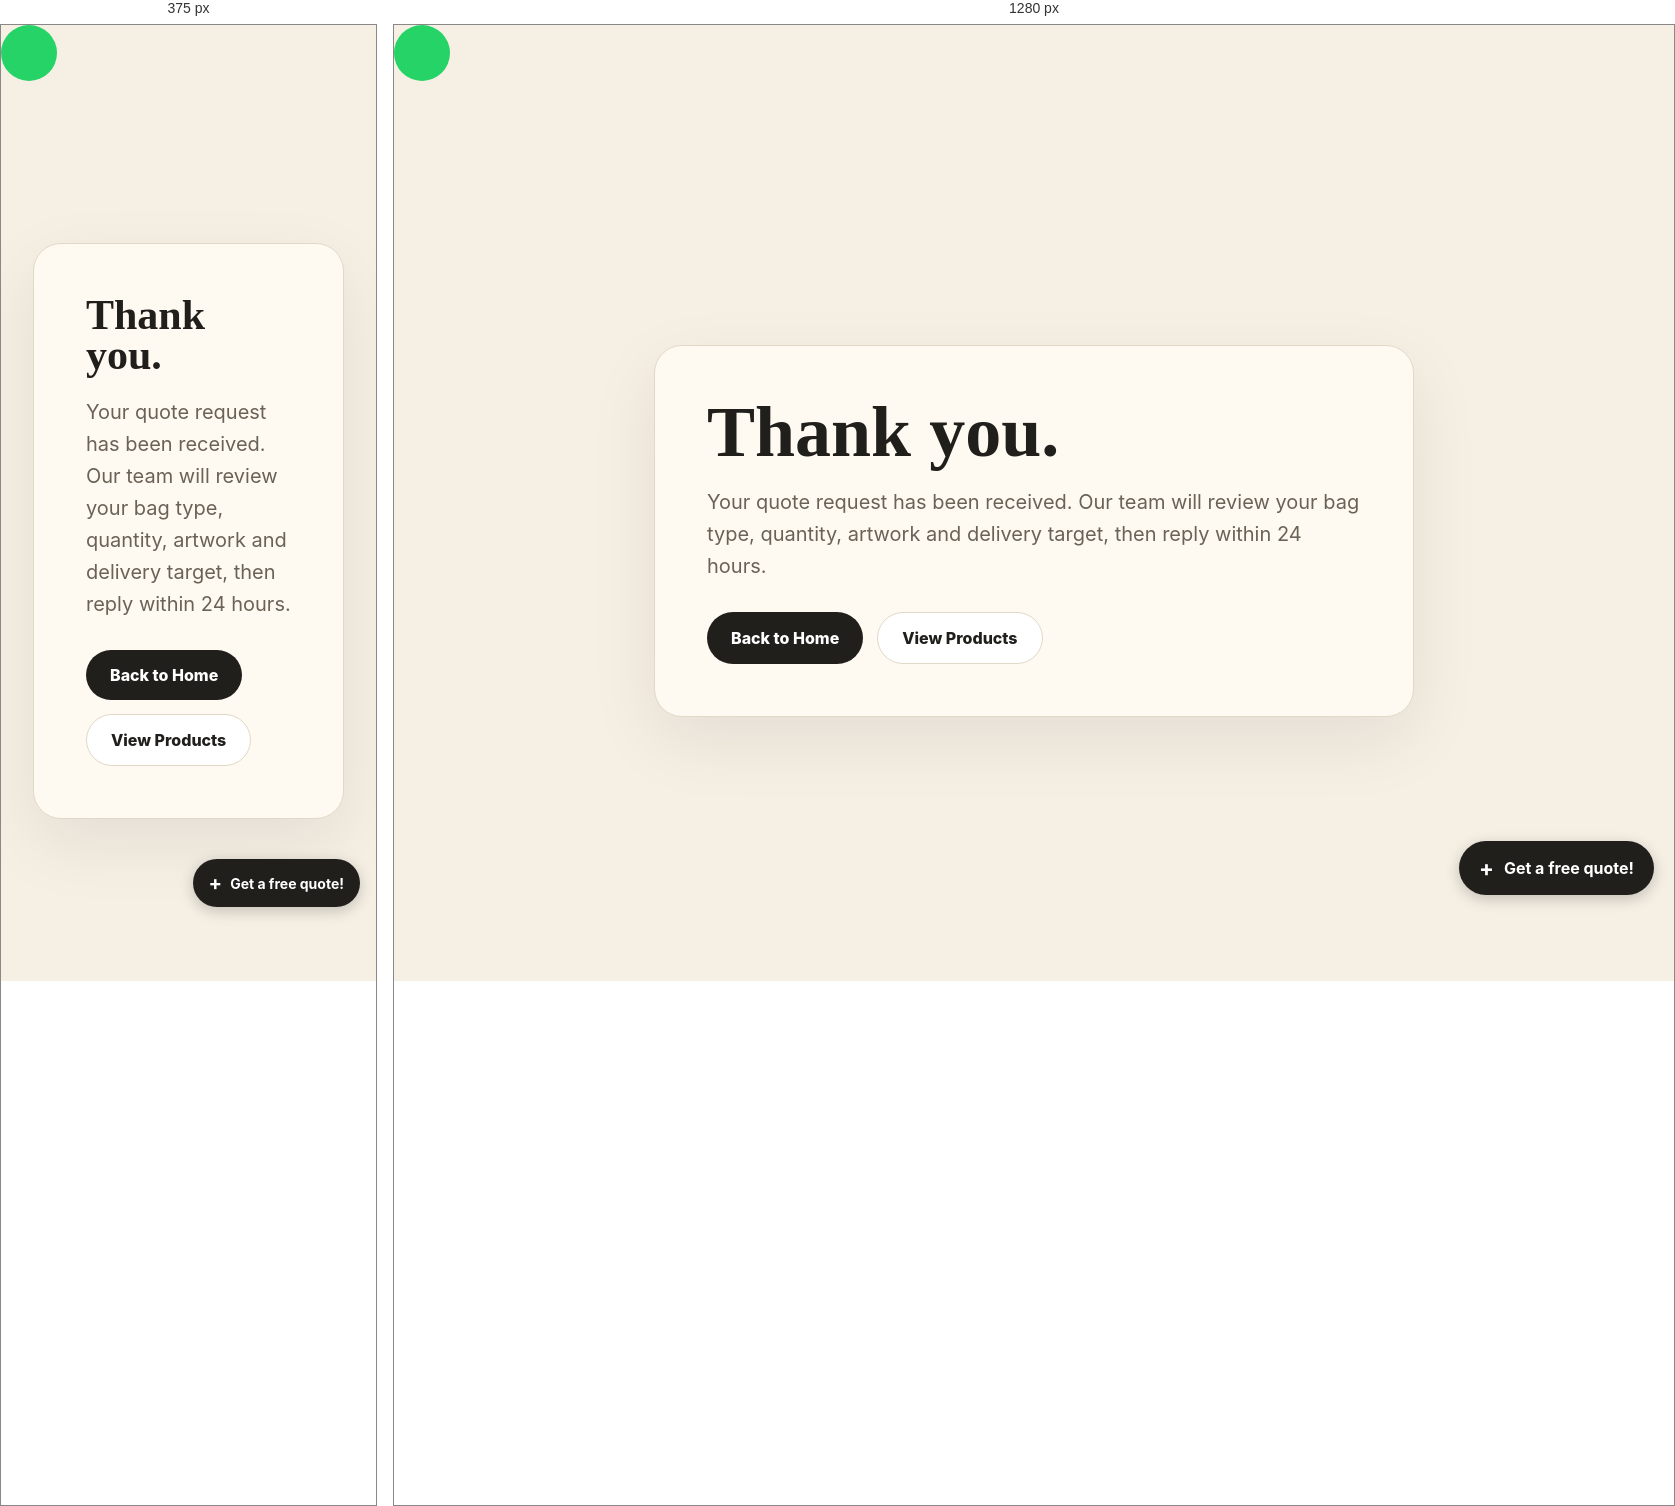
Rendered at 375 px and 1280 px, left to right.

<!-- file: thank-you.html -->
<!doctype html>
<html lang="en">
<head>
    <meta charset="UTF-8">
    
  
  <meta name="viewport" content="width=device-width, initial-scale=1" />
  <title>Thank You | Cottonvalle</title>
  <meta name="robots" content="noindex,follow" />
  <style>
    :root{--bg:#f5efe4;--ink:#201f1c;--muted:#6b6257;--card:#fffaf1;--line:#e2d8c8;}
    *{box-sizing:border-box}body{margin:0;font-family:Inter,Arial,sans-serif;background:var(--bg);color:var(--ink)}
    .wrap{min-height:100vh;display:grid;place-items:center;padding:32px}.card{max-width:760px;width:100%;background:var(--card);border:1px solid var(--line);border-radius:28px;padding:52px;box-shadow:0 24px 70px rgba(32,31,28,.08)}
    h1{font-family:Georgia,serif;font-size:clamp(42px,7vw,72px);line-height:.95;margin:0 0 20px}.lead{font-size:20px;line-height:1.6;color:var(--muted);margin:0 0 30px}.actions{display:flex;gap:14px;flex-wrap:wrap}.btn{display:inline-flex;align-items:center;justify-content:center;border-radius:999px;padding:15px 24px;text-decoration:none;font-weight:800}.primary{background:#201f1c;color:#fff}.secondary{border:1px solid var(--line);color:#201f1c;background:#fff}
  .floating-quote-btn{position:fixed;right:20px;bottom:30px;z-index:999;display:flex;align-items:center;gap:10px;min-height:54px;padding:0 20px;border-radius:999px;background:#201f1c;color:#fff;font-weight:700;font-size:16px;text-decoration:none;box-shadow:0 4px 15px rgba(0,0,0,.2);transition:transform .2s ease}.floating-quote-btn:hover{transform:scale(1.04)}.floating-quote-plus{font-size:22px;line-height:1}.floating-quote-text{white-space:nowrap}@media(max-width:768px){.floating-quote-btn{right:16px;bottom:18px;min-height:48px;padding:0 16px;font-size:14px;gap:8px}.floating-quote-plus{font-size:20px}}</style>
<script src="/tracking.js" defer></script></head>
<body><!-- Floating WhatsApp & Quote icons --><a href=\"https://wa.me/8618358592551\" target=\"_blank\" rel=\"noopener\" style=\"position:fixed;left:20px;bottom:30px;z-index:999;width:56px;height:56px;border-radius:50%;background:#25D366;display:flex;align-items:center;justify-content:center;box-shadow:0 4px 15px rgba(0,0,0,.2);text-decoration:none\" title=\"Chat on WhatsApp\">  <svg width=\"28\" height=\"28\" viewBox=\"0 0 24 24\" fill=\"white\"><path d=\"M17.472 14.382c-.297-.149-1.758-.867-2.03-.967-.273-.099-.471-.148-.67.15-.197.297-.767.966-.94 1.164-.173.199-.347.223-.644.075-.297-.15-1.255-.463-2.39-1.475-.883-.788-1.48-1.761-1.653-2.059-.173-.297-.018-.458.13-.606.134-.133.298-.347.446-.52.149-.174.198-.298.298-.497.099-.198.05-.371-.025-.52-.075-.149-.669-1.612-.916-2.207-.242-.579-.487-.5-.669-.51-.173-.008-.371-.01-.57-.01-.198 0-.52.074-.792.372-.272.297-1.04 1.016-1.04 2.479 0 1.462 1.065 2.875 1.213 3.074.149.198 2.096 3.2 5.077 4.487.709.306 1.262.489 1.694.625.712.227 1.36.195 1.871.118.571-.085 1.758-.719 2.006-1.413.248-.694.248-1.289.173-1.413-.074-.124-.272-.198-.57-.347m-5.421 7.403h-.004a9.87 9.87 0 0 1-5.031-1.378l-.361-.214-3.741.982.998-3.648-.235-.374a9.86 9.86 0 0 1-1.51-5.26c.001-5.45 4.436-9.884 9.888-9.884 2.64 0 5.122 1.03 6.988 2.898a9.825 9.825 0 0 1 2.893 6.994c-.003 5.45-4.437 9.884-9.885 9.884m8.413-18.297A11.815 11.815 0 0 0 12.05 0C5.495 0 .16 5.335.157 11.892c0 2.096.547 4.142 1.588 5.945L.057 24l6.305-1.654a11.882 11.882 0 0 0 5.683 1.448h.005c6.554 0 11.89-5.335 11.893-11.893a11.821 11.821 0 0 0-3.48-8.413z\"/></svg></a><a href="/quote" class="floating-quote-btn" aria-label="Get a free quote"><span class="floating-quote-plus">+</span><span class="floating-quote-text">Get a free quote!</span></a>

  <main class="wrap">
    <section class="card">
      <h1>Thank you.</h1>
      <p class="lead">Your quote request has been received. Our team will review your bag type, quantity, artwork and delivery target, then reply within 24 hours.</p>
      <div class="actions">
        <a class="btn primary" href="/">Back to Home</a>
        <a class="btn secondary" href="/products">View Products</a>
      </div>
    </section>
  </main>
<script src="/quote-fix.js"></script>
    <script src="/encoding-fix.js"></script></body>
</html>